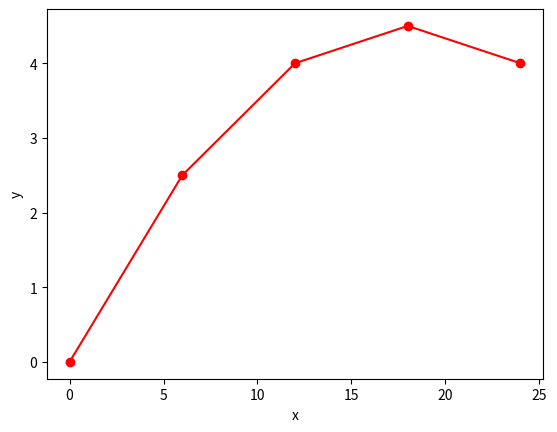
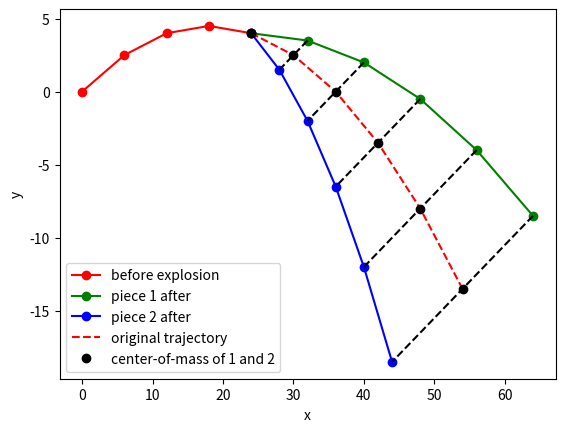

These figures' Python source, in order:
%matplotlib inline
import numpy as np
import matplotlib.pyplot as plt

def trajectory(x0, y0, vx0, vy0, t_pts, g=9.8):
    """Calculate the x(t) and y(t) trajectories for an array of times,
        which must start with t=0.
    """
    return x0 + vx0*t_pts, y0 + vy0*t_pts - g*t_pts**2/2. 

def final_velocity(vx0, vy0, t_pts, g=9.8):
    """Calculate the vx(t) and vy(t) at the end of an array of times t_pts"""
    return vx0, vy0 - g*t_pts[-1]  # -1 gives the last element

def com_position(x1, y1, x2, y2):  
    """Find the center-of-mass (com) position given two positions (x,y)."""
    return (x1 + x2)/2., (y1 + y2)/2.

# initial conditions
x0_before, y0_before = [0., 0.]    # put the origin at the starting point
vx0_before, vy0_before = [6., 3.]  # given in the problem statement
g = 1.  # as recommended

# Array of times to calculate the trajectory up to the explosion at t=4
t_pts_before = np.array([0., 1., 2., 3., 4.])
x_before, y_before = trajectory(x0_before, y0_before,
                                vx0_before, vy0_before,
                                t_pts_before, g)

fig = plt.figure()
ax = fig.add_subplot(1,1,1)
ax.plot(x_before, y_before, 'ro-')

ax.set_xlabel('x')
ax.set_ylabel('y')

delta_v = np.array([2., 1.])   # change in velociy of one piece

# reset time to 0 for calculating trajectories
t_pts_after = np.array([0., 1., 2., 3., 4., 5.])
# Also could have used np.arange(0.,6.,1.)

x0_after = x_before[-1]   # -1 here means the last element of the array
y0_after = y_before[-1]
vxcm0_after, vycm0_after = final_velocity(vx0_before, vy0_before,
                                          t_pts_before, g) 
# The _1 and _2 refer to the two pieces after the explosinon
vx0_after_1 = vxcm0_after + delta_v[0]
vy0_after_1 = vycm0_after + delta_v[1]
vx0_after_2 = vxcm0_after - delta_v[0]
vy0_after_2 = vycm0_after - delta_v[1]

# Given the initial conditions after the explosion, we calculate trajectories
x_after_1, y_after_1 = trajectory(x0_after, y0_after,
                                  vx0_after_1, vy0_after_1,
                                  t_pts_after, g)
x_after_2, y_after_2 = trajectory(x0_after, y0_after,
                                  vx0_after_2, vy0_after_2,
                                  t_pts_after, g)
# This is the center-of-mass trajectory
xcm_after, ycm_after = trajectory(x0_after, y0_after,
                                  vxcm0_after, vycm0_after,
                                  t_pts_after, g)

# These are calculated points of the center-of-mass
xcm_pts, ycm_pts = com_position(x_after_1, y_after_1, x_after_2, y_after_2)

fig = plt.figure()
ax = fig.add_subplot(1,1,1)
ax.plot(x_before, y_before, 'ro-', label='before explosion')
ax.plot(x_after_1, y_after_1, 'go-', label='piece 1 after')
ax.plot(x_after_2, y_after_2, 'bo-', label='piece 2 after')
ax.plot(xcm_after, ycm_after, 'r--', label='original trajectory')
ax.plot(xcm_pts, ycm_pts, 'o', color='black', label='center-of-mass of 1 and 2')
for i in range(len(t_pts_after)):
    ax.plot([x_after_1[i], x_after_2[i]],
            [y_after_1[i], y_after_2[i]],
            'k--'
           )
ax.set_xlabel('x')
ax.set_ylabel('y')
ax.legend();



